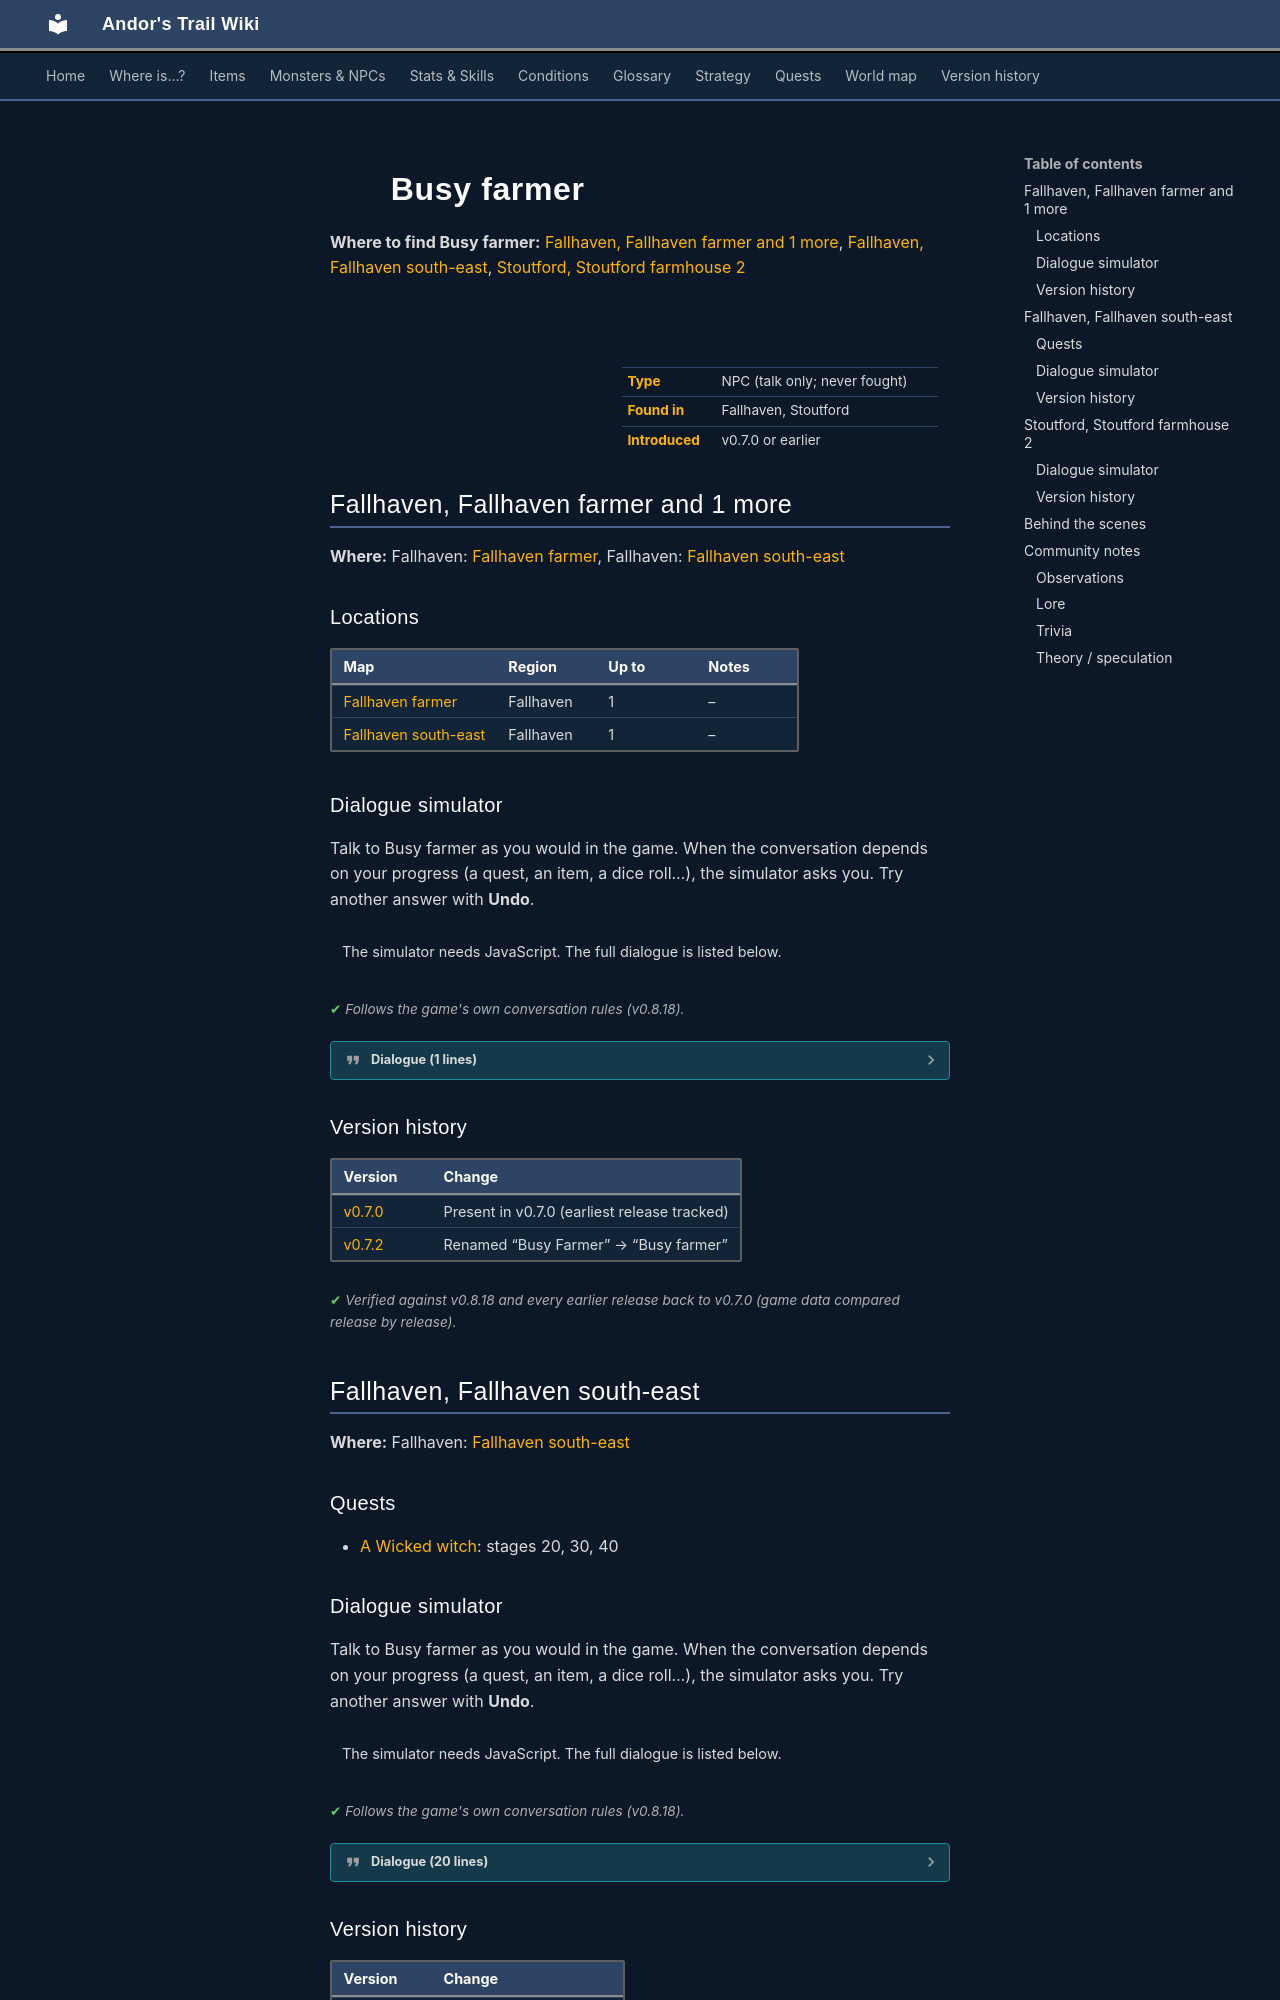

repository: asdfghjkl628/Andor-s-Trail-Wikiiii · page: monsters/busy_farmer/index.html · generator: mkdocs

---
description: "Busy farmer is a non-player character (NPC) in Andor's Trail, found in Fallhaven, Stoutford."
---

# ![](../assets/icons/monsters/monsters_man1_0.png){ .sprite } Busy farmer

**Where to find Busy farmer:** [Fallhaven, Fallhaven farmer and 1 more](#v-busy_farmer), [Fallhaven, Fallhaven south-east](#v-fallhaven_outdoor_farmer), [Stoutford, Stoutford farmhouse 2](#v-stoutford_farmer2)

<div class="infobox" markdown>

<p class="ib-img"><img class="sprite" src="../../assets/icons/monsters/monsters_man1_0.png" alt=""></p>

| | |
|---|---|
| **Type** | NPC (talk only; never fought) |
| **Found in** | Fallhaven, Stoutford |
| **Introduced** | v0.7.0 or earlier |

</div>

## Fallhaven, Fallhaven farmer and 1 more { #v-busy_farmer }

**Where:** Fallhaven: [Fallhaven farmer](../maps/fallhaven_farmer.md#pin-npc-busy_farmer), Fallhaven: [Fallhaven south-east](../maps/fallhaven_se.md#pin-npc-busy_farmer)

### Locations

| Map | Region | Up to | Notes |
|---|---|---|---|
| [Fallhaven farmer](../maps/fallhaven_farmer.md) | Fallhaven | 1 | – |
| [Fallhaven south-east](../maps/fallhaven_se.md) | Fallhaven | 1 | – |

### Dialogue simulator

Talk to Busy farmer as you would in the game. When the conversation depends on your progress (a quest, an item, a dice roll…), the simulator asks you. Try another answer with **Undo**.

<div class="dlg-sim" data-src="../../assets/dialogue/fallhaven_farmer1.json" data-npc="Busy farmer" markdown="0"><noscript>The simulator needs JavaScript. The full dialogue is listed below.</noscript></div>

<p class="verified">Follows the game's own conversation rules (v0.8.18).</p>

??? quote "Dialogue (1 lines)"

    *Exactly as in the game files. Each line appears once; links jump to where a choice leads.*

    <span id="d-busy_farmer-fallhaven_farmer1"></span>**`fallhaven_farmer1`** Busy farmer: “Hello there. Please do not bother me, I have a lot of work to do.”




### Version history

| Version | Change |
|---|---|
| [v0.7.0](../versions/0.7.0.md) | Present in v0.7.0 (earliest release tracked) |
| [v0.7.2](../versions/0.7.2.md) | Renamed “Busy Farmer” → “Busy farmer” |

<p class="verified">Verified against v0.8.18 and every earlier release back to v0.7.0 (game data compared release by release).</p>


## Fallhaven, Fallhaven south-east { #v-fallhaven_outdoor_farmer }

**Where:** Fallhaven: [Fallhaven south-east](../maps/fallhaven_se.md#pin-npc-fallhaven_outdoor_farmer)

### Quests

- [A Wicked witch](../quests/wicked_witch.md): stages 20, 30, 40
